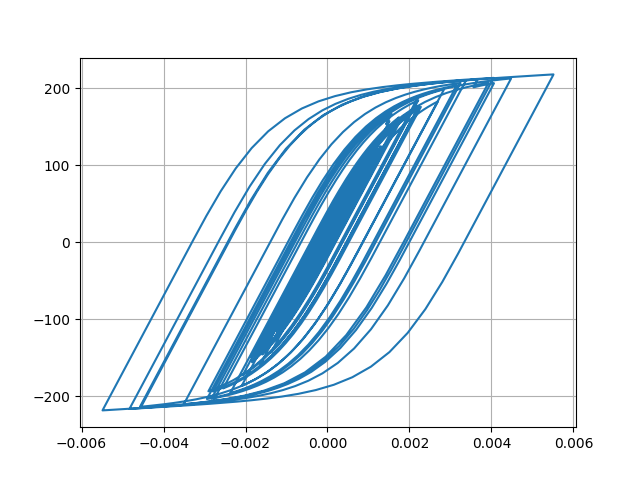

The data file committed next to this chart (first rows):
Desplacment, Force
0.0, 0.0
1.3822670730574235e-06, 0.1382
4.28329610541775e-06, 0.4283
6.455585167321166e-06, 0.6456
6.3600746339246805e-06, 0.636
3.6134537060786273e-06, 0.3613
-1.195308333759335e-06, -0.1195
-7.099984988471795e-06, -0.71
-1.3569391433616313e-05, -1.357
-2.064055699228069e-05, -2.064
-2.862724642106148e-05, -2.863
-3.774251667058218e-05, -3.774
-4.7748026237152775e-05, -4.774
-5.774330076150256e-05, -5.773
-6.632366488303134e-05, -6.63
-7.251785773583761e-05, -7.249
-7.637565933891283e-05, -7.634
-7.886449311802831e-05, -7.883
-8.129602863086138e-05, -8.126
-8.479755729393688e-05, -8.475
-9.011531824046144e-05, -9.006
-9.703523742492391e-05, -9.697
-0.0001046, -10.45
-0.0001115, -11.14
-0.0001171, -11.7
-0.0001209, -12.08
-0.000122, -12.18
-0.0001197, -11.96
-0.0001136, -11.34
-0.0001035, -10.34
-9.031454489597165e-05, -9.018
-7.488799864141826e-05, -7.475
-5.806536477145191e-05, -5.793
-4.072128946047268e-05, -4.059
-2.4001303817974098e-05, -2.387
-8.92696261589829e-06, -0.8792
3.6914240824658307e-06, 0.3827
1.4047412553665752e-05, 1.418
2.3491282488134954e-05, 2.363
3.398902801475039e-05, 3.412
4.7587391325573146e-05, 4.771
6.541609110955833e-05, 6.553
8.747821715675274e-05, 8.756
0.0001131, 11.31
0.0001419, 14.19
0.0001733, 17.3
0.0002054, 20.49
0.000236, 23.51
0.0002612, 26
0.0002788, 27.73
0.0002885, 28.68
0.0002921, 29.04
0.0002923, 29.06
0.0002913, 28.95
0.0002895, 28.78
0.0002872, 28.54
0.0002849, 28.32
0.0002841, 28.24
0.0002861, 28.43
0.0002916, 28.98
... 2,941 more rows
